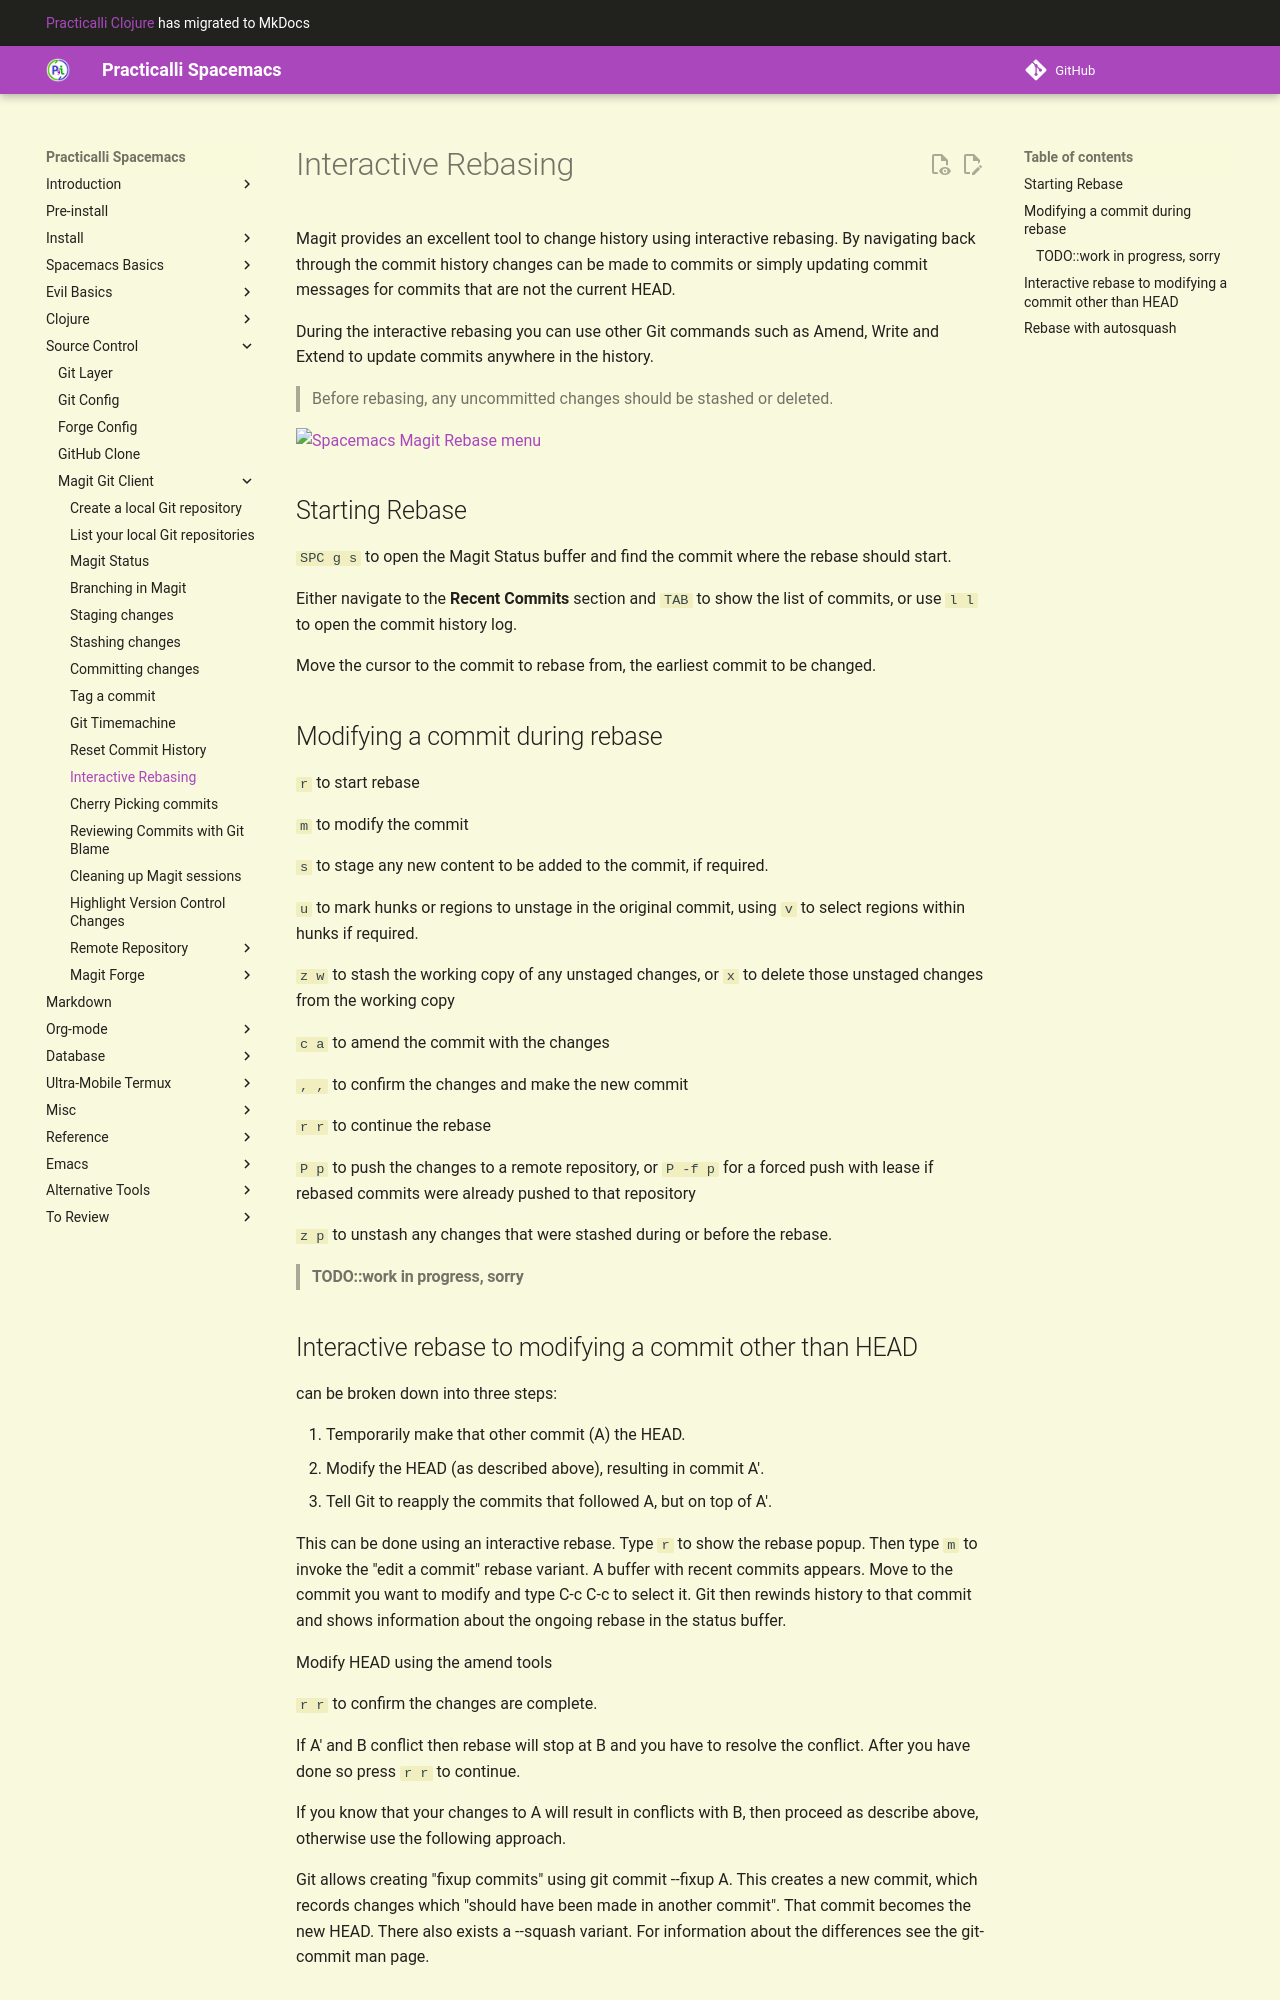

repository: practicalli/spacemacs · page: source-control/magit/interactive-rebasing/index.html · generator: mkdocs

# Interactive Rebasing

> #### TODO::work in progress, sorry

Magit provides an excellent tool to change history using interactive rebasing.

You can go back through your commit history and add changes to commits, update commit messages, etc on commits that are not the current HEAD.

During the interactive rebasing you can use other Git commands such as Amend, Write and Extend to update commits anywhere in the history.

![Spacemacs Magit Rebase menu](/images/spacemacs-magit-rebase-menu.png)




## Rebase from the Git Log
Open the git log view with `l l` and select the point in history you want to rebase from





## Fixing up


## Squashing



### Interactive rebaste to modifying a commit other than HEAD

can be broken down into three steps:

1. Temporarily make that other commit (A) the HEAD.
2. Modify the HEAD (as described above), resulting in commit A'.
3. Tell Git to reapply the commits that followed A, but on top of A'.

This can be done using an interactive rebase. Type `r` to show the rebase popup. Then type `m` to invoke the "edit a commit" rebase variant. A buffer with recent commits appears. Move to the commit you want to modify and type C-c C-c to select it. Git then rewinds history to that commit and shows information about the ongoing rebase in the status buffer.

Modify HEAD using the amend tools

`r r` to confirm the changes are complete.

If A' and B conflict then rebase will stop at B and you have to resolve the conflict. After you have done so press `r r` to continue.

If you know that your changes to A will result in conflicts with B, then proceed as describe above, otherwise use the following approach.


Git allows creating "fixup commits" using git commit --fixup A. This creates a new commit, which records changes which "should have been made in another commit". That commit becomes the new HEAD. There also exists a --squash variant. For information about the differences see the git-commit man page.
